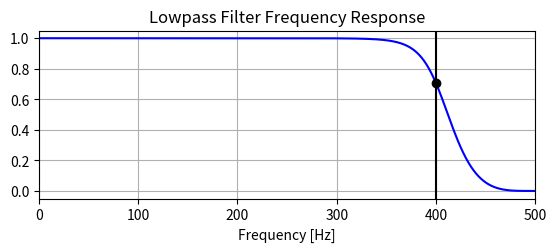
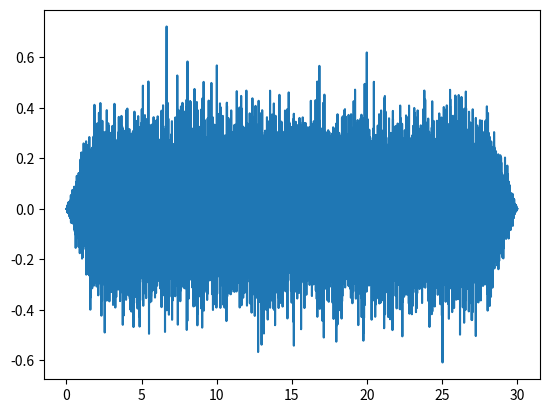

The script that saved these images, in order:
from scipy.signal import butter, filtfilt, freqz
import numpy as np
import matplotlib.pyplot as plt

def generate_bandlimited_white_noise(duration, sample_rate, cut_freq=400, ramp_duration=2, plot=True):
    num_samples = int(duration * sample_rate)

    # Generate white noise
    white_noise = np.random.standard_normal(num_samples)
    white_noise = white_noise/max(np.abs(white_noise))

    # Create Lowpass filter
    nyquist = 0.5 * sample_rate
    if cut_freq >= nyquist:
        cut_freq = nyquist-1
    b, a = butter(4, cut_freq, btype='low', fs=sample_rate, analog=False)

    # Apply filter to white noise
    filtered_noise = filtfilt(b, a, white_noise)

    # plot frequency response, if asked to

    # Plot the frequency response.
    if plot:
        w, h = freqz(b, a, fs=sample_rate, worN=8000)
        plt.subplot(2, 1, 1)
        plt.plot(w, np.abs(h), 'b')
        plt.plot(cut_freq, 0.5 * np.sqrt(2), 'ko')
        plt.axvline(cut_freq, color='k')
        plt.xlim(0, 0.5 * sample_rate)
        plt.title("Lowpass Filter Frequency Response")
        plt.xlabel('Frequency [Hz]')
        plt.grid()
        plt.show()

    # Apply ramp up and ramp down
    ramp_up_samples = int(ramp_duration * sample_rate)
    ramp_down_samples = int(ramp_duration * sample_rate)
    ramp_up = np.linspace(0, 1, ramp_up_samples)
    ramp_down = np.linspace(1, 0, ramp_down_samples)

    amplitude_ramp = np.ones(num_samples)
    amplitude_ramp[:ramp_up_samples] = ramp_up
    amplitude_ramp[-ramp_down_samples:] = ramp_down

    return filtered_noise * amplitude_ramp


if __name__ == "__main__":
    duration = 30
    Fs = 1000
    data = generate_bandlimited_white_noise(duration=duration, sample_rate=Fs)
    time = np.linspace(0,duration, Fs*duration)
    plt.plot(time, data)
    plt.show()
